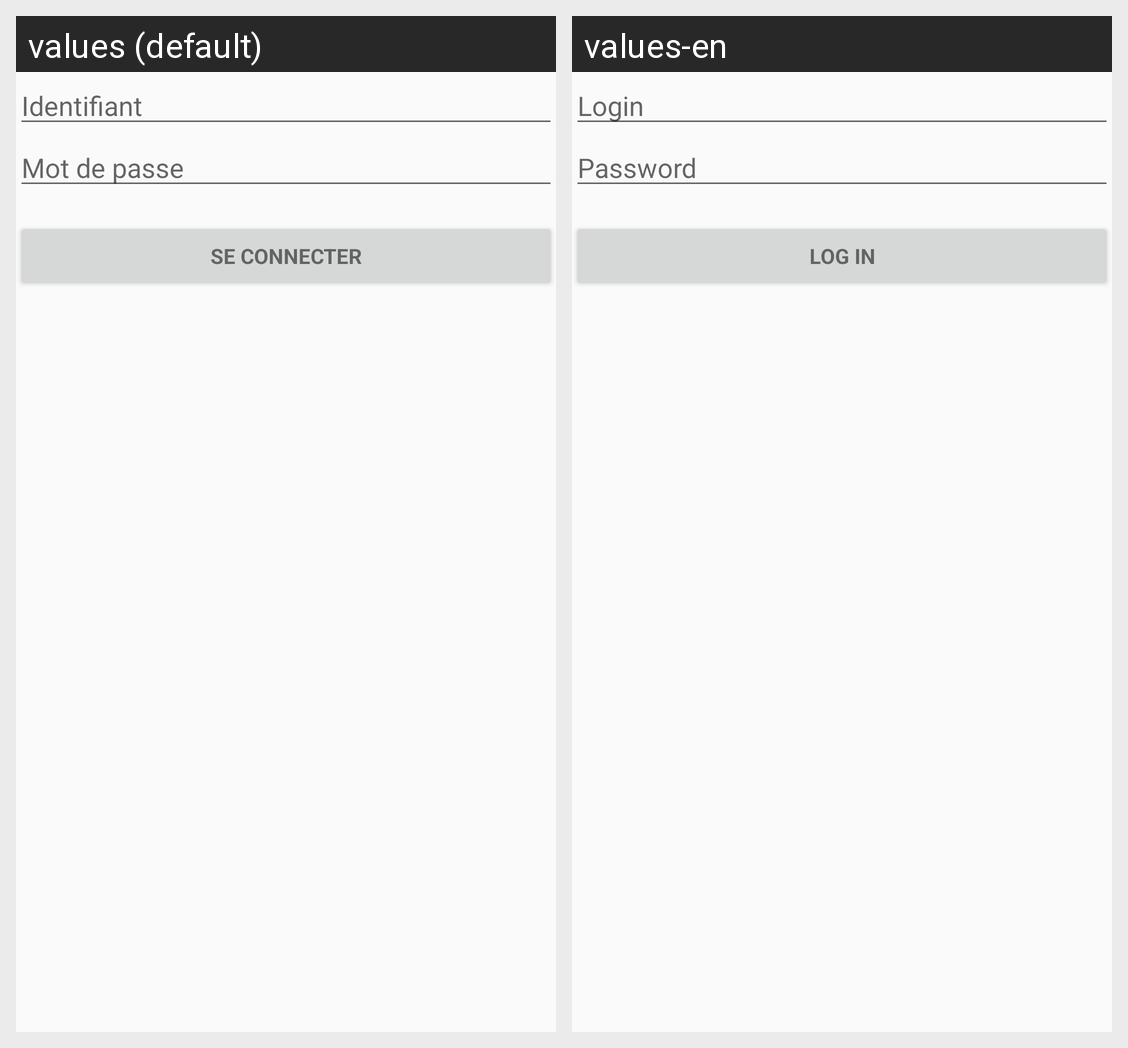

Here is an Android app screen in its default locale and in the app's own translations. Write out the translated-string differences for the strings that appear on this screen.
Android screen res/layout/activity_login.xml rendered under 2 locales, left to right: values (default), values-en. Device: Nexus 5 (rendered at 1080×1920; each locale shown at half size, 540×960, under a caption strip naming it); theme MyCustomThemeBis.
Strings drawn on this screen, with the default value and each locale's value (text and hints the layout hard-codes, and strings that could not be matched under every locale, appear in the picture but are not listed):

prompt_email
  values: Identifiant
  values-en: Login

prompt_password
  values: Mot de passe
  values-en: Password

action_sign_in_short
  values: Se connecter
  values-en: Log in

action_sign_in
  values: Se connecter
  values-en: Log in
